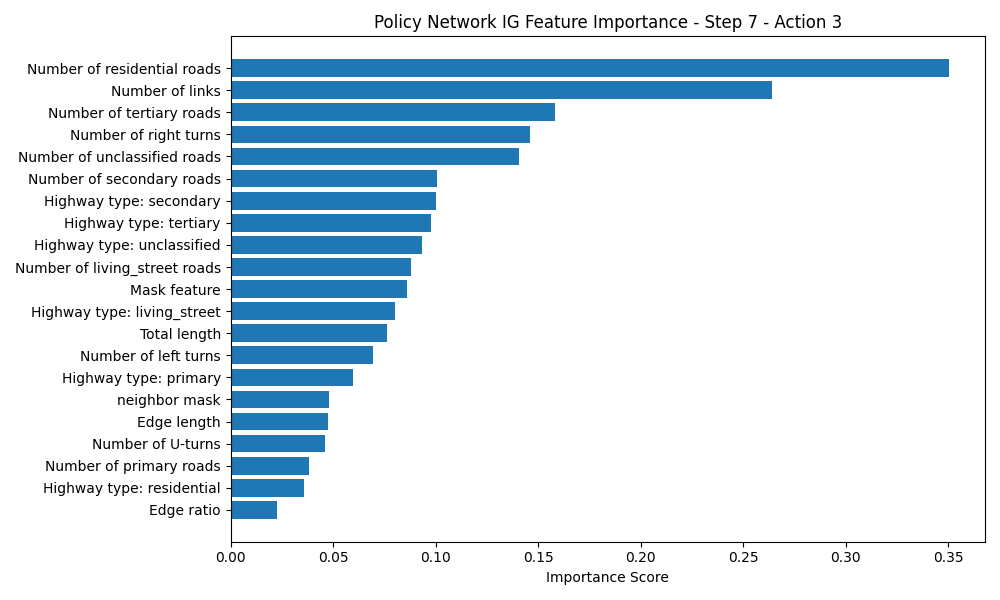

Values plotted in this chart, from the file beside it:
Feature, Importance Score
Number of residential roads, 0.3503
Number of links, 0.2637
Number of tertiary roads, 0.158
Number of right turns, 0.1461
Number of unclassified roads, 0.1405
Number of secondary roads, 0.1005
Highway type: secondary, 0.1
Highway type: tertiary, 0.09786
Highway type: unclassified, 0.09356
Number of living_street roads, 0.08777
Mask feature, 0.08597
Highway type: living_street, 0.08025
Total length, 0.07625
Number of left turns, 0.06961
Highway type: primary, 0.05966
neighbor mask, 0.04822
Edge length, 0.04733
Number of U-turns, 0.04617
Number of primary roads, 0.03841
Highway type: residential, 0.03591
Edge ratio, 0.02263
